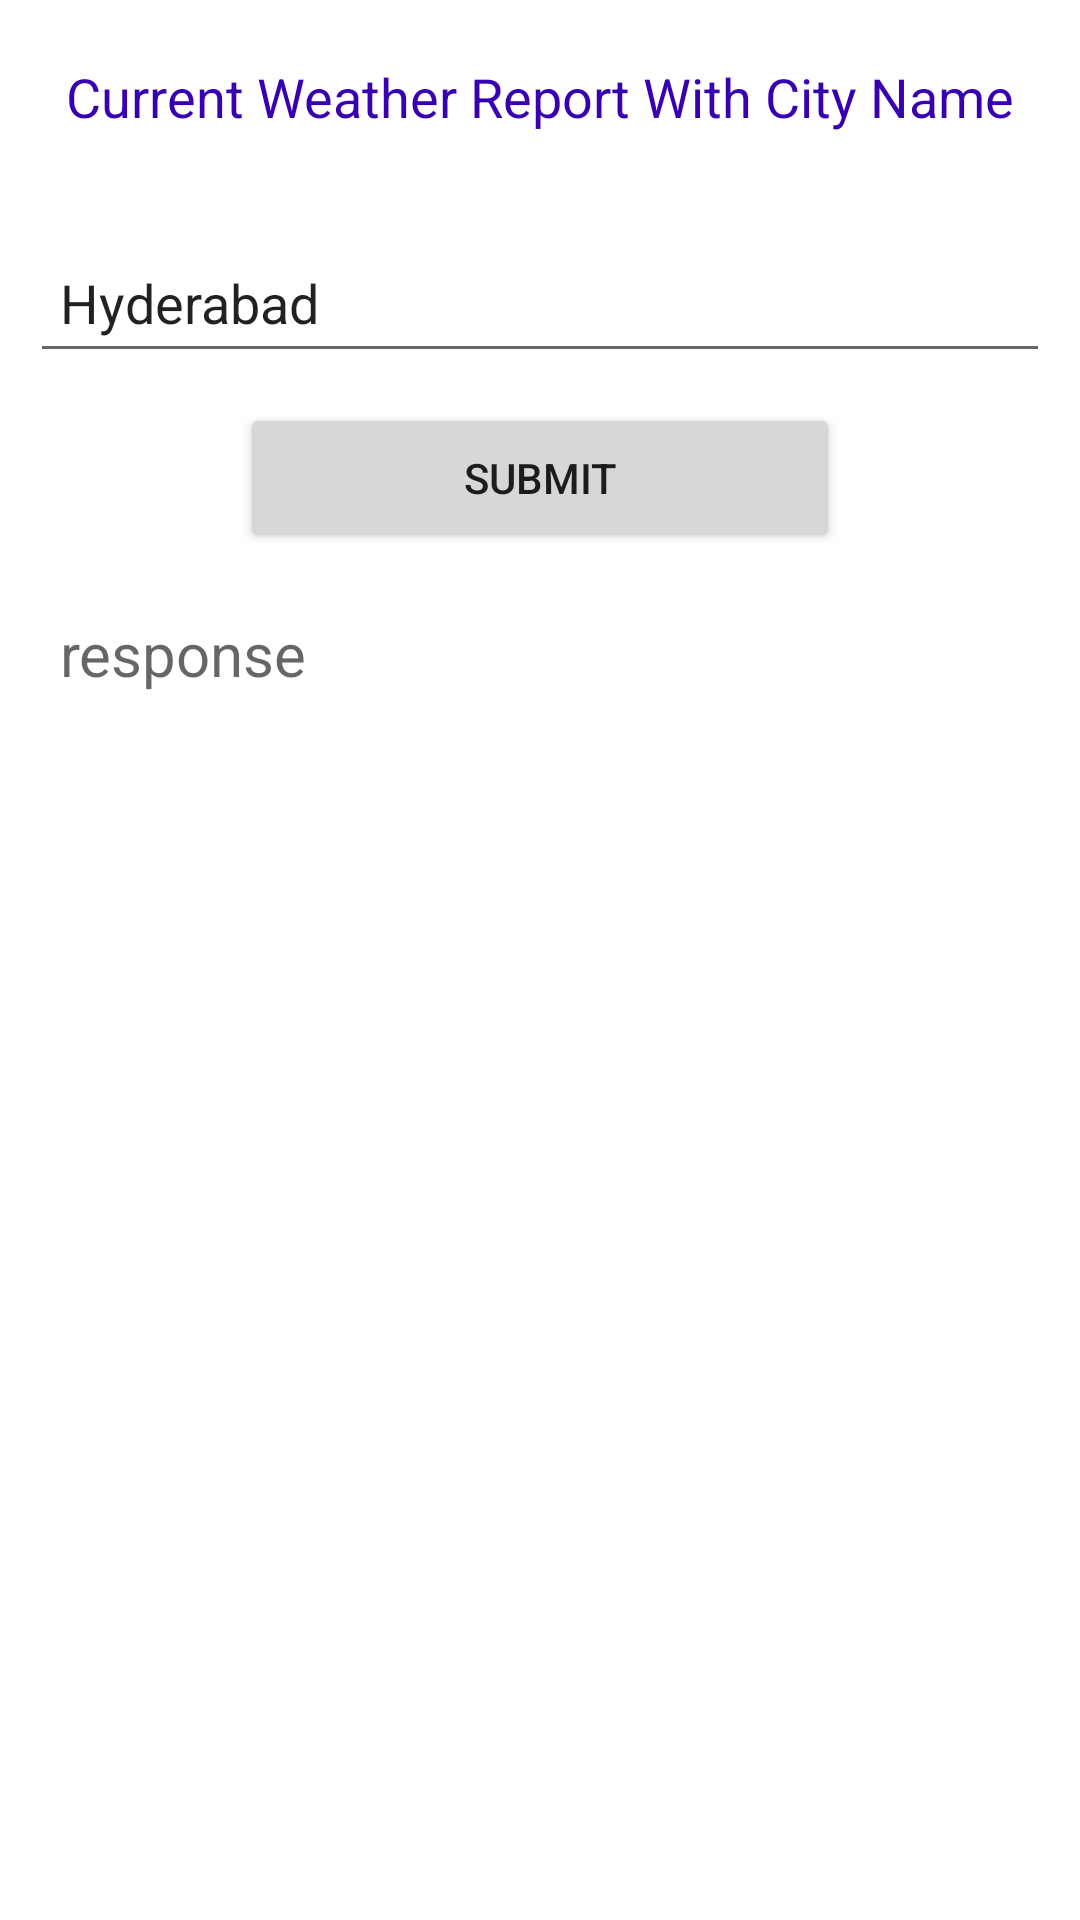

Here is an Android app screen rendered from its layout file. Give the layout XML and the strings, colors and styles it references.
<!-- AndroidManifest.xml: application theme Theme.AravindWebServices -->
<!-- res/layout/activity_main2.xml -->
<?xml version="1.0" encoding="utf-8"?>
<LinearLayout xmlns:android="http://schemas.android.com/apk/res/android"
    xmlns:app="http://schemas.android.com/apk/res-auto"
    xmlns:tools="http://schemas.android.com/tools"
    android:layout_width="match_parent"
    android:layout_height="match_parent"
    android:orientation="vertical"
    tools:context=".weatheapi.MainActivity2">

    <TextView
        android:layout_width="match_parent"
        android:layout_height="wrap_content"
        android:text="Current Weather Report With City Name"
        android:gravity="center"
        android:layout_margin="10dp"
        android:padding="10dp"
        android:textSize="18sp"
        android:textColor="@color/purple_700"/>

    <EditText
        android:id="@+id/cityname"
        android:layout_width="match_parent"
        android:layout_height="50dp"
        android:layout_margin="10dp"
        android:paddingLeft="10dp"
        android:text="Hyderabad"
        android:hint="Enter City Name"/>

    <Button
        android:layout_width="200dp"
        android:layout_height="50dp"
        android:layout_gravity="center"
        android:text="Submit"
        android:onClick="submit"/>

    <TextView
        android:layout_width="wrap_content"
        android:layout_height="wrap_content"
        android:layout_margin="10dp"
        android:padding="10dp"
        android:hint="response"
        android:id="@+id/txt_response"
        android:textSize="20sp"
        android:textColor="@color/teal_700"/>




</LinearLayout>
<!-- resources referenced by this layout -->
<resources>
  <style name="Theme.AravindWebServices" parent="Theme.MaterialComponents.DayNight.DarkActionBar">
          
          <item name="colorPrimary">@color/purple_500</item>
          <item name="colorPrimaryVariant">@color/purple_700</item>
          <item name="colorOnPrimary">@color/white</item>
          
          <item name="colorSecondary">@color/teal_200</item>
          <item name="colorSecondaryVariant">@color/teal_700</item>
          <item name="colorOnSecondary">@color/black</item>
          
          <item name="android:statusBarColor" tools:targetApi="l">?attr/colorPrimaryVariant</item>
          
      </style>
  <!-- not gathered from this repository: default colours our renderer supplied (Android Studio template values) -->
  <color name="purple_500">#FF6200EE</color>
  <color name="purple_700">#FF3700B3</color>
  <color name="teal_200">#FF03DAC5</color>
  <color name="teal_700">#FF018786</color>
  <color name="black">#FF000000</color>
  <color name="white">#FFFFFFFF</color>
</resources>
